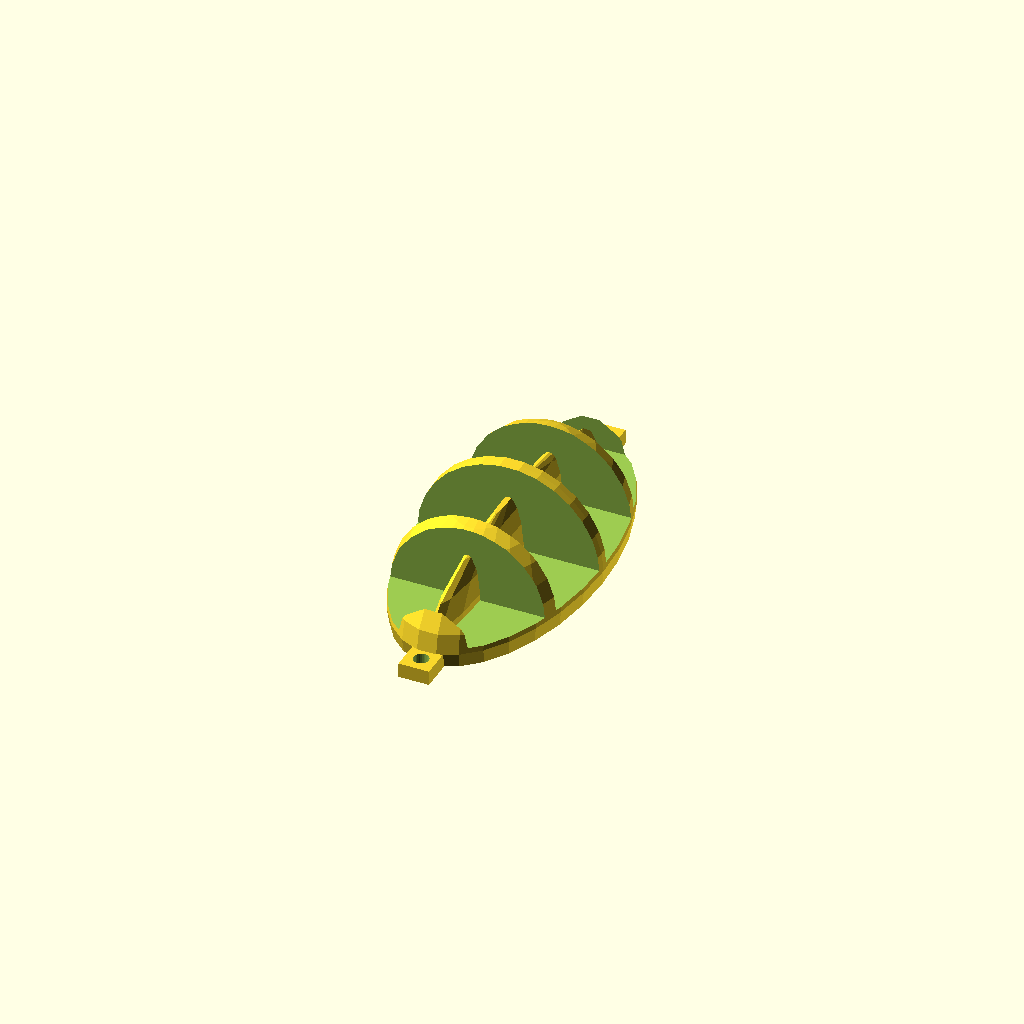
Cell 1 — every parameter at its default value.
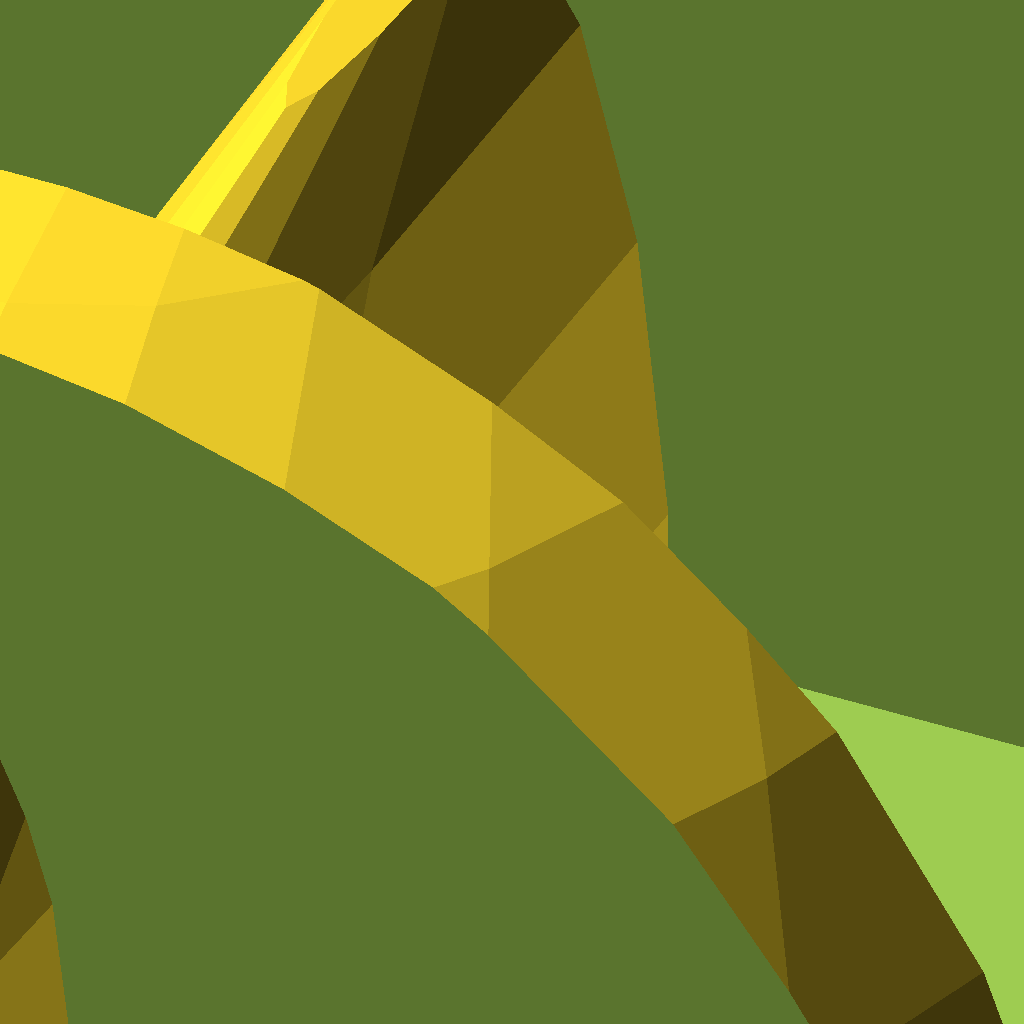
Cell 2: l = 1000 (everything else at default).
One fixed orthographic camera (rotation 55°, 0°, 25°; colour scheme Cornfield) for every cell.
OpenSCAD source file inputs/thingiverse/files/thing-3709423/43066898/files/method-feeder-parametric.scad:

// EDIT THESE FREELY :-)
/* [Main Dimensions] */
// Overall feeder length (mm)
l = 75; // [10:1000]
// Feeder width. We recommend half of length. (mm)
w = l / 2;

// STOP EDITING BELOW HERE
// Or you will probably be tweaking a while...
/* [Hidden] */

// Gap and bridges together make up the chum holder side
// Gap is the space between the bridges. We assume 4 gaps
gap_l = l / 5;
gap_w = w;
bridge_l = l / 5 / 5;

module oval_shape() {
  // Large radius ensures we have plenty of edges in the transform 
  resize(newsize=[w,l,w]) 
  sphere(r=50);
}

module gap() { cube([gap_w, gap_l, gap_w]); }

module chum_side() {
  // Cut off the lower half
  difference() {
    // Union the oval shape, gaps, and center spine
    translate([-w/2, 0, 0]) 
    union() {
      difference() {
        translate([w/2, 0, 0]) oval_shape();
        translate([0, bridge_l / 2, 1]) gap();
        translate([0, gap_l + 1.5*bridge_l, 1]) gap();
        translate([0, -gap_l - bridge_l/2, 1]) gap();
        translate([0, -2*gap_l - 1.5*bridge_l, 1]) gap();
      }
      
      translate([w/2, 0, 0]) 
        resize(newsize=[w/6, l-1 ,0.65* w]) 
          sphere(r=5);
    }
    
    translate([0,0,-w/2 - 3]) 
      cube([w, l, w], center=true);
  }
}

module line_holders() {
  difference() {
    tip_l = l*1.15;
    hole_r = min(2.5, w/6/4);
    translate([0,0,-1.5]) cube([w/6, tip_l, 3], center=true);
    translate([0, -tip_l/2*.925, -5]) cylinder(r=hole_r,h=30, $fn=30);
    translate([0, tip_l/2*.925, -5]) cylinder(r=hole_r,h=30, $fn=30);
  }
}

module do_it() {
  union() {
    chum_side();
    line_holders();
  }
}

do_it();
Parameter table extracted from the source (name, type, default, range or options):
l: number, default 75, range 10 to 1000
